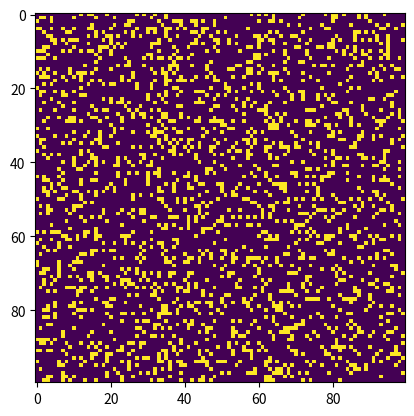

Reproduce this figure in Python.
# Python code to implement Conway's Game Of Life 
import argparse 
import numpy as np 
import matplotlib.pyplot as plt 
import matplotlib.animation as animation 

# setting up the values for the grid 
ON = 255
OFF = 0
vals = [ON, OFF] 

def randomGrid(N): 

	"""returns a grid of NxN random values"""
	return np.random.choice(vals, N*N, p=[0.2, 0.8]).reshape(N, N) 

def addGlider(i, j, grid): 

	"""adds a glider with top left cell at (i, j)"""
	glider = np.array([[0, 0, 255], 
					[255, 0, 255], 
					[0, 255, 255]]) 
	grid[i:i+3, j:j+3] = glider 

def addGosperGliderGun(i, j, grid): 

	"""adds a Gosper Glider Gun with top left 
	cell at (i, j)"""
	gun = np.zeros(11*38).reshape(11, 38) 

	gun[5][1] = gun[5][2] = 255
	gun[6][1] = gun[6][2] = 255

	gun[3][13] = gun[3][14] = 255
	gun[4][12] = gun[4][16] = 255
	gun[5][11] = gun[5][17] = 255
	gun[6][11] = gun[6][15] = gun[6][17] = gun[6][18] = 255
	gun[7][11] = gun[7][17] = 255
	gun[8][12] = gun[8][16] = 255
	gun[9][13] = gun[9][14] = 255

	gun[1][25] = 255
	gun[2][23] = gun[2][25] = 255
	gun[3][21] = gun[3][22] = 255
	gun[4][21] = gun[4][22] = 255
	gun[5][21] = gun[5][22] = 255
	gun[6][23] = gun[6][25] = 255
	gun[7][25] = 255

	gun[3][35] = gun[3][36] = 255
	gun[4][35] = gun[4][36] = 255

	grid[i:i+11, j:j+38] = gun 

def update(frameNum, img, grid, N): 

	# copy grid since we require 8 neighbors 
	# for calculation and we go line by line 
	newGrid = grid.copy() 
	for i in range(N): 
		for j in range(N): 

			# compute 8-neighbor sum 
			# using toroidal boundary conditions - x and y wrap around 
			# so that the simulation takes place on a toroidal surface. 
			total = int((grid[i, (j-1)%N] + grid[i, (j+1)%N] +
						grid[(i-1)%N, j] + grid[(i+1)%N, j] +
						grid[(i-1)%N, (j-1)%N] + grid[(i-1)%N, (j+1)%N] +
						grid[(i+1)%N, (j-1)%N] + grid[(i+1)%N, (j+1)%N])/255) 

			# apply Conway's rules 
			if grid[i, j] == ON: 
				if (total < 2) or (total > 3): 
					newGrid[i, j] = OFF 
			else: 
				if total == 3: 
					newGrid[i, j] = ON 

	# update data 
	img.set_data(newGrid) 
	grid[:] = newGrid[:] 
	return img, 

# main() function 
def main(): 

	# Command line args are in sys.argv[1], sys.argv[2] .. 
	# sys.argv[0] is the script name itself and can be ignored 
	# parse arguments 
	parser = argparse.ArgumentParser(description="Runs Conway's Game of Life simulation.") 

	# add arguments 
	parser.add_argument('--grid-size', dest='N', required=False) 
	parser.add_argument('--mov-file', dest='movfile', required=False) 
	parser.add_argument('--interval', dest='interval', required=False) 
	parser.add_argument('--glider', action='store_true', required=False) 
	parser.add_argument('--gosper', action='store_true', required=False) 
	args = parser.parse_args() 
	
	# set grid size 
	N = 100
	if args.N and int(args.N) > 8: 
		N = int(args.N) 
		
	# set animation update interval 
	updateInterval = 50
	if args.interval: 
		updateInterval = int(args.interval) 

	# declare grid 
	grid = np.array([]) 

	# check if "glider" demo flag is specified 
	if args.glider: 
		grid = np.zeros(N*N).reshape(N, N) 
		addGlider(1, 1, grid) 
	elif args.gosper: 
		grid = np.zeros(N*N).reshape(N, N) 
		addGosperGliderGun(10, 10, grid) 

	else: # populate grid with random on/off - 
			# more off than on 
		grid = randomGrid(N) 

	# set up animation 
	fig, ax = plt.subplots(width_ratios=[1920],height_ratios=[1080]) 
	img = ax.imshow(grid, interpolation='nearest') 
	ani = animation.FuncAnimation(fig, update, fargs=(img, grid, N, ), 
								frames = 10, 
								interval=updateInterval, 
								save_count=50) 

	# # of frames? 
	# set output file 
	if args.movfile: 
		ani.save(args.movfile, fps=30, extra_args=['-vcodec', 'libx264']) 

	plt.show() 

# call main 
if __name__ == '__main__': 
	main() 
